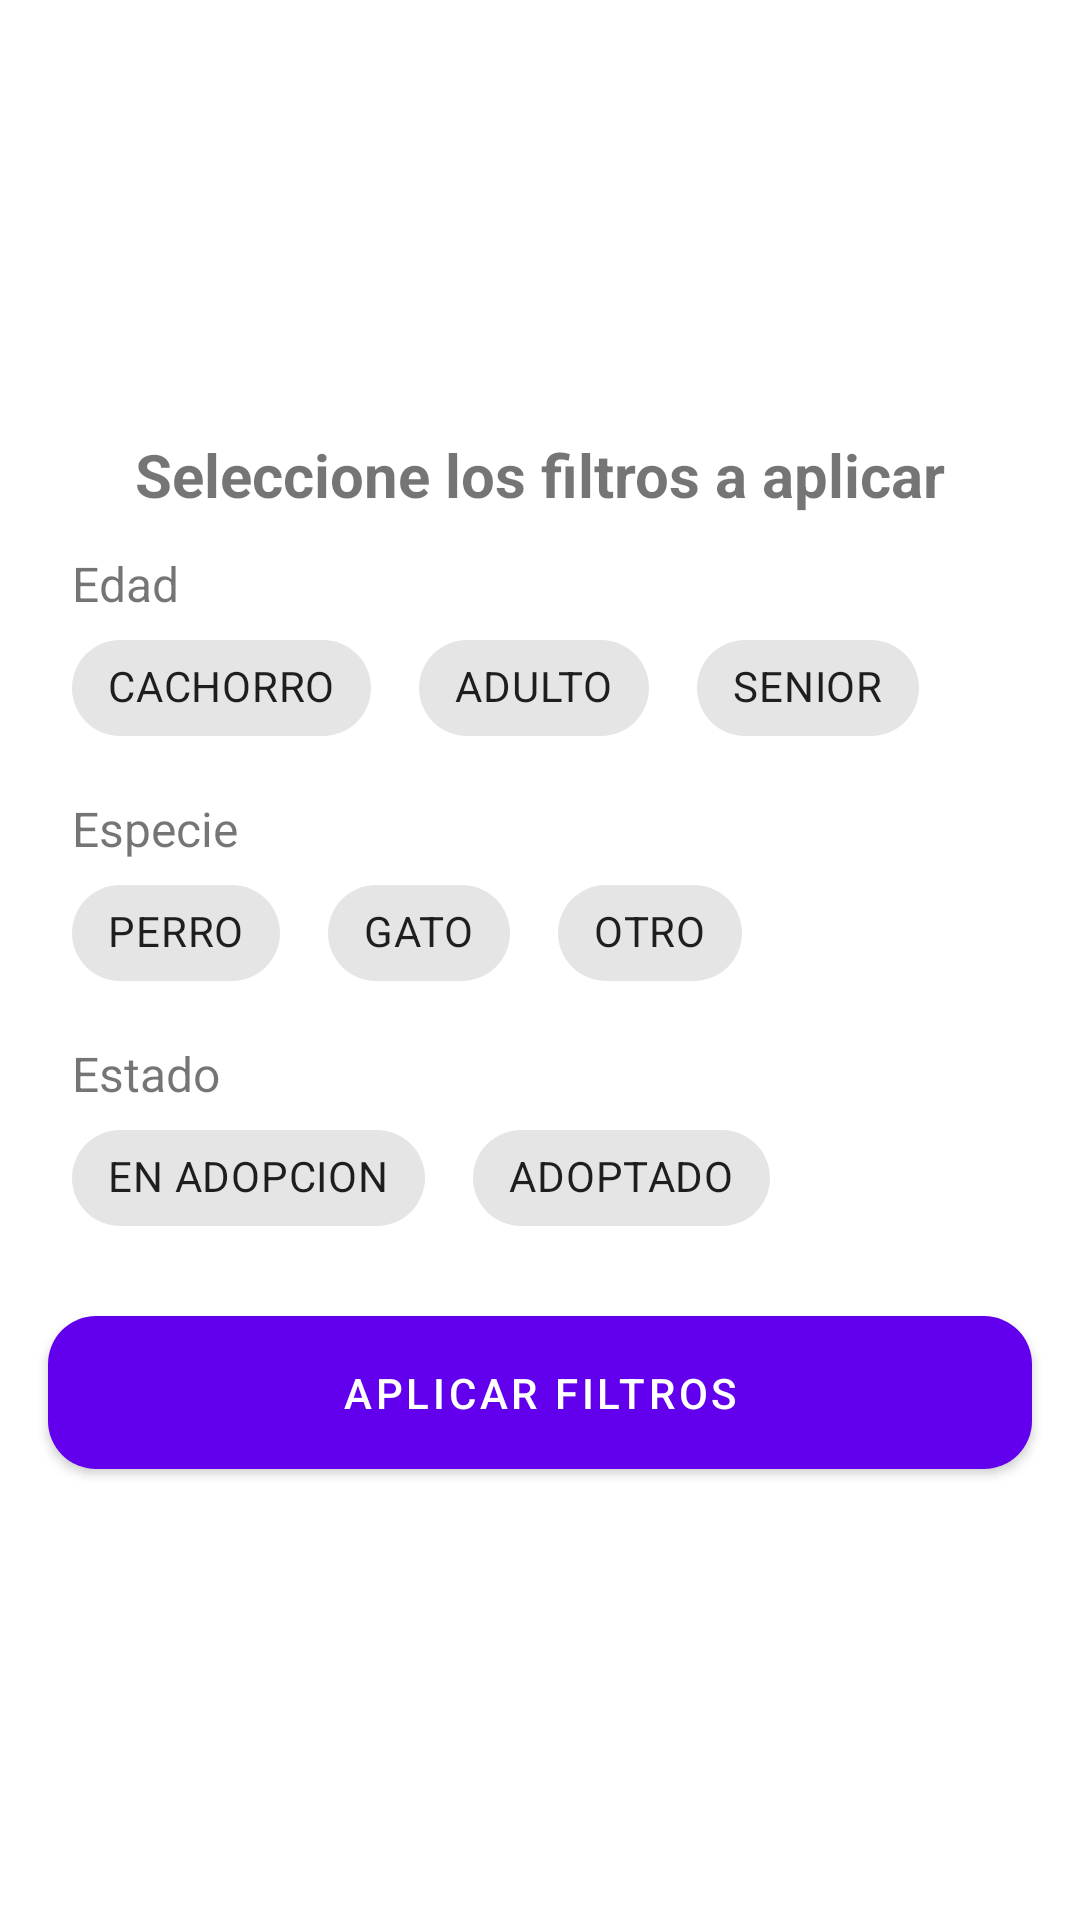

Here is an Android app screen rendered from its layout file. Give the layout XML and the strings, colors and styles it references.
<!-- AndroidManifest.xml: application theme Theme.PetMate -->
<!-- res/layout/dialog_filter.xml -->
<?xml version="1.0" encoding="utf-8"?>
<androidx.constraintlayout.widget.ConstraintLayout xmlns:android="http://schemas.android.com/apk/res/android"
    android:layout_width="match_parent"
    android:layout_height="wrap_content"
    xmlns:app="http://schemas.android.com/apk/res-auto"
    xmlns:tools="http://schemas.android.com/tools"
    tools:background="@color/black">

    <com.google.android.material.card.MaterialCardView
        android:id="@+id/ccTrip"
        android:layout_width="0dp"
        android:layout_height="wrap_content"
        app:cardCornerRadius="24dp"
        app:cardElevation="0dp"
        android:background="?attr/colorOnPrimary"
        app:layout_constraintStart_toStartOf="parent"
        app:layout_constraintEnd_toEndOf="parent"
        app:layout_constraintBottom_toBottomOf="parent"
        app:layout_constraintTop_toTopOf="parent">

        <androidx.constraintlayout.widget.ConstraintLayout
            android:layout_width="match_parent"
            android:layout_height="wrap_content">

            <TextView
                android:id="@+id/tvHeader"
                android:layout_width="wrap_content"
                android:layout_height="wrap_content"
                android:layout_marginTop="16dp"
                android:text="Seleccione los filtros a aplicar"
                android:textStyle="bold"
                android:textSize="20dp"
                app:layout_constraintTop_toTopOf="parent"
                app:layout_constraintStart_toStartOf="parent"
                app:layout_constraintEnd_toEndOf="parent"/>

            <LinearLayout
                android:id="@+id/filter_layout"
                android:layout_width="match_parent"
                android:layout_height="wrap_content"
                android:orientation="vertical"
                app:layout_constraintTop_toBottomOf="@+id/tvHeader">

                <TextView
                    android:layout_width="match_parent"
                    android:layout_height="wrap_content"
                    android:layout_marginHorizontal="24dip"
                    android:textSize="16dp"
                    android:text="Edad"
                    android:layout_marginTop="12dp"/>

                <com.google.android.material.chip.ChipGroup
                    android:id="@+id/age_chipGroup"
                    android:layout_width="match_parent"
                    android:layout_height="wrap_content"
                    android:gravity="center_horizontal"
                    android:layout_marginHorizontal="24dip"
                    app:chipSpacingHorizontal="16dp"
                    app:singleLine="true"
                    app:singleSelection="true"
                    app:selectionRequired="true">

                    <com.google.android.material.chip.Chip
                        android:id="@+id/age_young"
                        style="@style/Widget.MaterialComponents.Chip.Choice"
                        android:layout_width="wrap_content"
                        android:layout_height="wrap_content"
                        android:text="CACHORRO" />

                    <com.google.android.material.chip.Chip
                        android:id="@+id/age_adult"
                        style="@style/Widget.MaterialComponents.Chip.Choice"
                        android:layout_width="wrap_content"
                        android:layout_height="wrap_content"
                        android:text="ADULTO"/>

                    <com.google.android.material.chip.Chip
                        android:id="@+id/age_elder"
                        style="@style/Widget.MaterialComponents.Chip.Choice"
                        android:layout_width="wrap_content"
                        android:layout_height="wrap_content"
                        android:text="SENIOR"/>

                </com.google.android.material.chip.ChipGroup>

                <TextView
                    android:layout_width="match_parent"
                    android:layout_height="wrap_content"
                    android:layout_marginHorizontal="24dip"
                    android:textSize="16dp"
                    android:text="Especie"
                    android:layout_marginTop="12dp"/>

                <com.google.android.material.chip.ChipGroup
                    android:id="@+id/type_chipGroup"
                    android:layout_width="match_parent"
                    android:layout_height="wrap_content"
                    android:gravity="center_horizontal"
                    android:layout_marginHorizontal="24dip"
                    app:chipSpacingHorizontal="16dp"
                    app:singleLine="true"
                    app:singleSelection="true">

                    <com.google.android.material.chip.Chip
                        android:id="@+id/type_dog"
                        style="@style/Widget.MaterialComponents.Chip.Choice"
                        android:layout_width="wrap_content"
                        android:layout_height="wrap_content"
                        android:text="PERRO"/>

                    <com.google.android.material.chip.Chip
                        android:id="@+id/type_cat"
                        style="@style/Widget.MaterialComponents.Chip.Choice"
                        android:layout_width="wrap_content"
                        android:layout_height="wrap_content"
                        android:text="GATO"/>

                    <com.google.android.material.chip.Chip
                        android:id="@+id/type_other"
                        style="@style/Widget.MaterialComponents.Chip.Choice"
                        android:layout_width="wrap_content"
                        android:layout_height="wrap_content"
                        android:text="OTRO"/>

                </com.google.android.material.chip.ChipGroup>

                <TextView
                    android:layout_width="match_parent"
                    android:layout_height="wrap_content"
                    android:layout_marginHorizontal="24dip"
                    android:textSize="16dp"
                    android:text="Estado"
                    android:layout_marginTop="12dp"/>

                <com.google.android.material.chip.ChipGroup
                    android:id="@+id/estado_chipGroup"
                    android:layout_width="match_parent"
                    android:layout_height="wrap_content"
                    android:gravity="center_horizontal"
                    android:layout_marginHorizontal="24dip"
                    app:chipSpacingHorizontal="16dp"
                    app:singleLine="true"
                    app:singleSelection="true">

                    <com.google.android.material.chip.Chip
                        android:id="@+id/estado_to_adopt"
                        style="@style/Widget.MaterialComponents.Chip.Choice"
                        android:layout_width="wrap_content"
                        android:layout_height="wrap_content"
                        android:text="EN ADOPCION"/>

                    <com.google.android.material.chip.Chip
                        android:id="@+id/estado_adopted"
                        style="@style/Widget.MaterialComponents.Chip.Choice"
                        android:layout_width="wrap_content"
                        android:layout_height="wrap_content"
                        android:text="ADOPTADO"/>

                </com.google.android.material.chip.ChipGroup>
            </LinearLayout>

            <com.google.android.material.button.MaterialButton
                android:id="@+id/buttonApplyFilter"
                android:layout_width="match_parent"
                android:layout_height="wrap_content"
                android:layout_gravity="center"
                android:layout_marginHorizontal="16dp"
                android:layout_marginVertical="16dp"
                android:gravity="center"
                android:paddingVertical="16dp"
                android:visibility="visible"
                android:text="Aplicar filtros"
                android:textColor="@android:color/white"
                app:cornerRadius="16dp"
                app:layout_constraintTop_toBottomOf="@id/filter_layout"
                app:layout_constraintStart_toStartOf="parent"
                app:layout_constraintEnd_toEndOf="parent"
                app:layout_constraintBottom_toBottomOf="parent" />

        </androidx.constraintlayout.widget.ConstraintLayout>
    </com.google.android.material.card.MaterialCardView>

</androidx.constraintlayout.widget.ConstraintLayout>
<!-- resources referenced by this layout -->
<resources>
  <style name="Theme.PetMate" parent="Theme.MaterialComponents.DayNight.DarkActionBar">
          
          <item name="colorPrimary">@color/purple_500</item>
          <item name="colorPrimaryVariant">@color/purple_700</item>
          <item name="colorOnPrimary">@color/white</item>
          
          <item name="colorSecondary">@color/teal_200</item>
          <item name="colorSecondaryVariant">@color/teal_700</item>
          <item name="colorOnSecondary">@color/black</item>
          
          <item name="android:statusBarColor">?attr/colorPrimaryVariant</item>
          
      </style>
  <!-- not gathered from this repository: default colours our renderer supplied (Android Studio template values) -->
  <color name="purple_500">#FF6200EE</color>
  <color name="purple_700">#FF3700B3</color>
  <color name="teal_200">#FF03DAC5</color>
  <color name="teal_700">#FF018786</color>
  <color name="black">#FF000000</color>
  <color name="white">#FFFFFFFF</color>
</resources>
